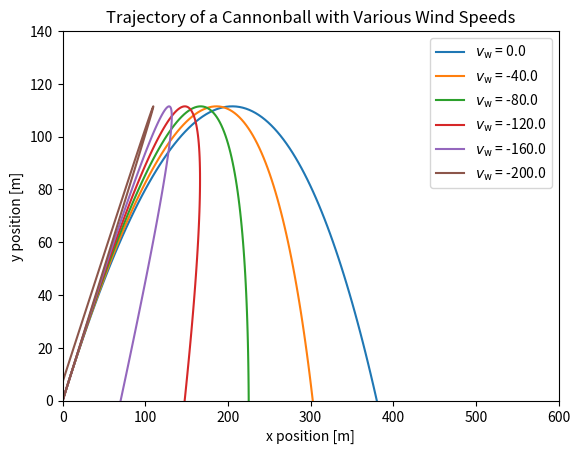

Recreate this plot in Python. (Note: this script raises an exception after producing the figure.)
# Simulate a cannonball
import numpy as np
import matplotlib.pyplot as plt

# Constants
m = 2.0
g = 9.81
dt = 0.1

# Define functions
def compute_forces(x, v, y, vw):
    f_fric = -y*(v - np.array([vw, 0.0]))
    f = np.array([0.0, -m*g])+f_fric
    return f

def step_euler(x, v, y, vw):
    f = compute_forces(x, v, y, vw)
    x += v*dt
    v += f*dt/m    
    return x, v

def sim_loop(y, vw):
    traj = []
    t = 0
    x = np.array([0.0, 0.0])
    v = np.array([50.0, 50.0])
    traj.append(x.copy())
    
    while x[1] >= 0.0:
        x, v = step_euler(x, v, y, vw)
        t += dt
        traj.append(x.copy())
    return traj

vw = 0.0
while vw >= -200.0:
    traj = sim_loop(0.1, vw)
    traj = np.array(traj)
    plt.plot(traj[:,0], traj[:,1], label = r'$v_\mathrm{w}$ = ' + str(vw))
    vw -= 40.0



plt.axis([0,600,0,140])
plt.title('Trajectory of a Cannonball with Various Wind Speeds')
plt.xlabel('x position [m]')
plt.ylabel('y position [m]')
plt.legend()
plt.savefig('../fig/cannonball3.png', dpi=300, bbox_inches='tight')
